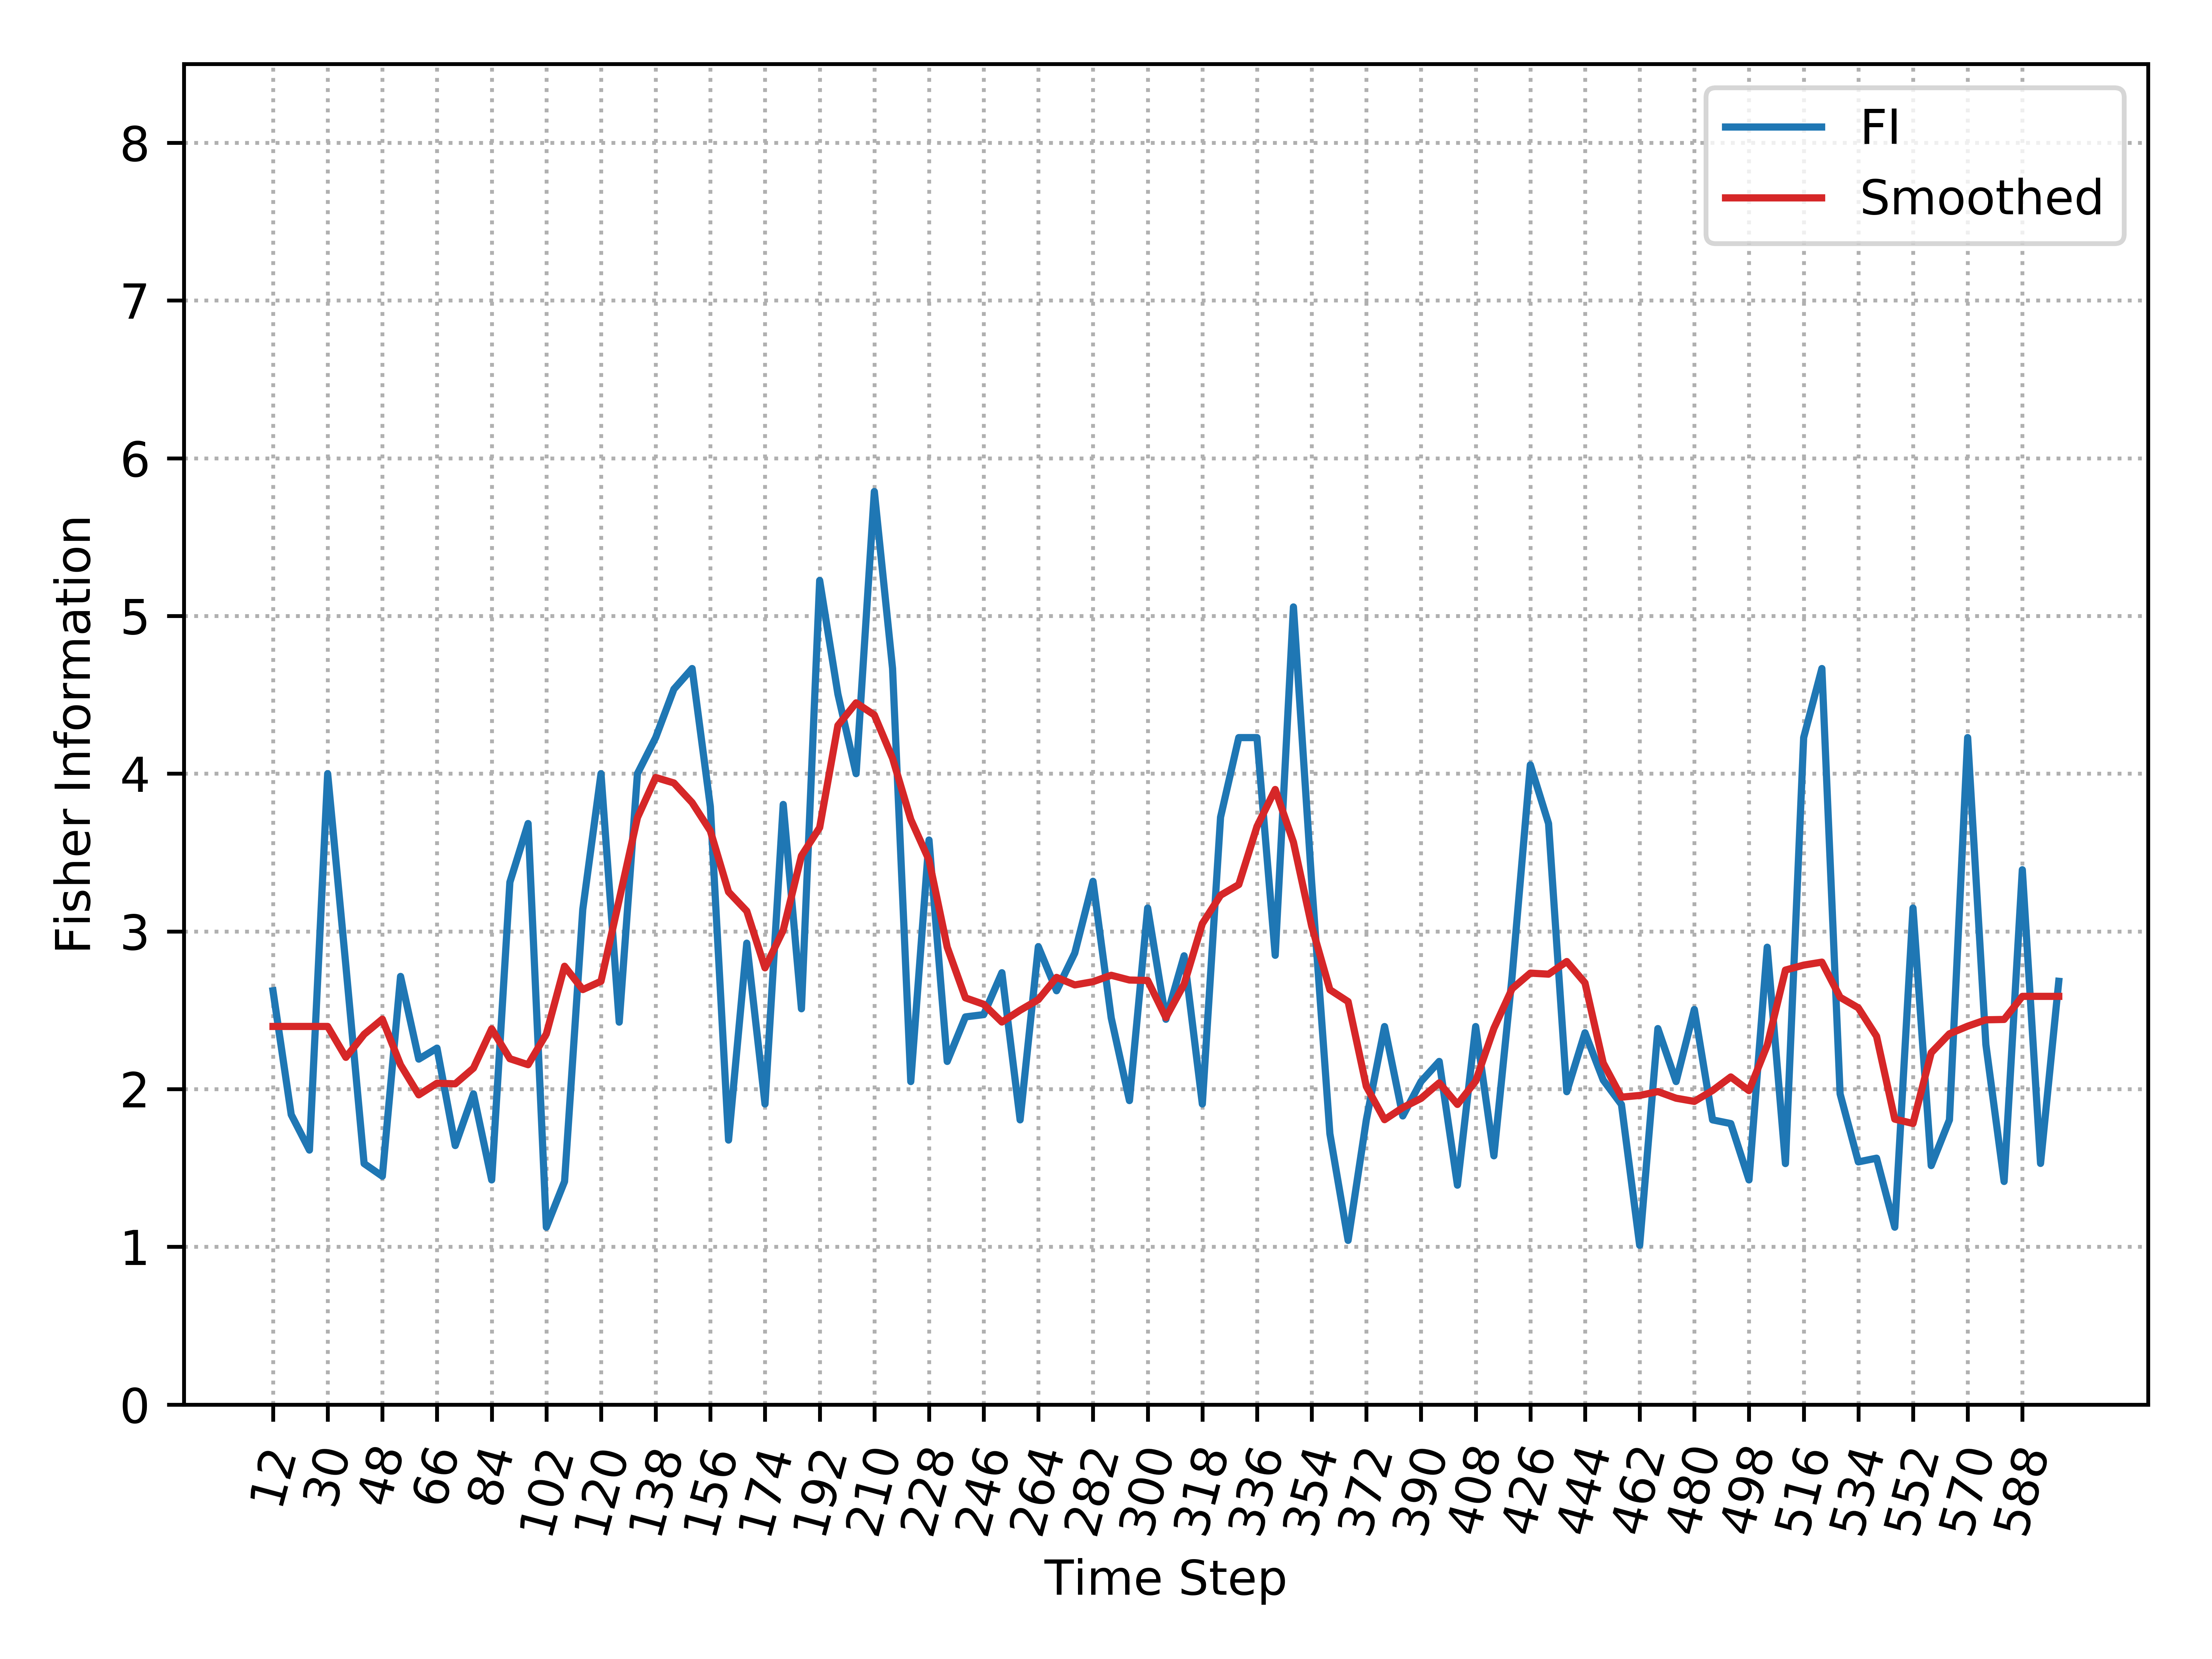

Values plotted in this chart, from the file beside it:
, Time_Step, FI, Smooth_FI
0, 12, 2.624, 2.397
1, 18, 1.838, 2.397
2, 24, 1.613, 2.397
3, 30, 4, 2.397
4, 36, 2.781, 2.201
5, 42, 1.528, 2.347
6, 48, 1.448, 2.444
7, 54, 2.715, 2.154
8, 60, 2.19, 1.964
9, 66, 2.26, 2.037
10, 72, 1.642, 2.033
11, 78, 1.97, 2.133
12, 84, 1.424, 2.382
13, 90, 3.312, 2.193
14, 96, 3.684, 2.155
15, 102, 1.125, 2.35
16, 108, 1.414, 2.779
17, 114, 3.139, 2.631
18, 120, 4, 2.684
19, 126, 2.425, 3.201
20, 132, 4, 3.721
21, 138, 4.229, 3.976
22, 144, 4.536, 3.941
23, 150, 4.667, 3.817
24, 156, 3.791, 3.637
25, 162, 1.677, 3.25
26, 168, 2.925, 3.128
27, 174, 1.906, 2.769
28, 180, 3.805, 3.008
29, 186, 2.509, 3.479
30, 192, 5.225, 3.658
31, 198, 4.505, 4.306
32, 204, 4, 4.449
33, 210, 5.789, 4.372
34, 216, 4.667, 4.098
35, 222, 2.048, 3.71
36, 228, 3.579, 3.453
37, 234, 2.176, 2.9
38, 240, 2.458, 2.578
39, 246, 2.472, 2.538
40, 252, 2.738, 2.425
41, 258, 1.805, 2.5
42, 264, 2.903, 2.567
43, 270, 2.624, 2.708
44, 276, 2.863, 2.661
45, 282, 3.318, 2.681
46, 288, 2.452, 2.722
47, 294, 1.927, 2.692
48, 300, 3.148, 2.689
49, 306, 2.443, 2.453
50, 312, 2.845, 2.665
51, 318, 1.906, 3.049
52, 324, 3.724, 3.229
53, 330, 4.229, 3.297
54, 336, 4.229, 3.665
55, 342, 2.848, 3.9
56, 348, 5.057, 3.565
57, 354, 3.312, 3.034
58, 360, 1.717, 2.63
59, 366, 1.041, 2.555
... 39 more rows
